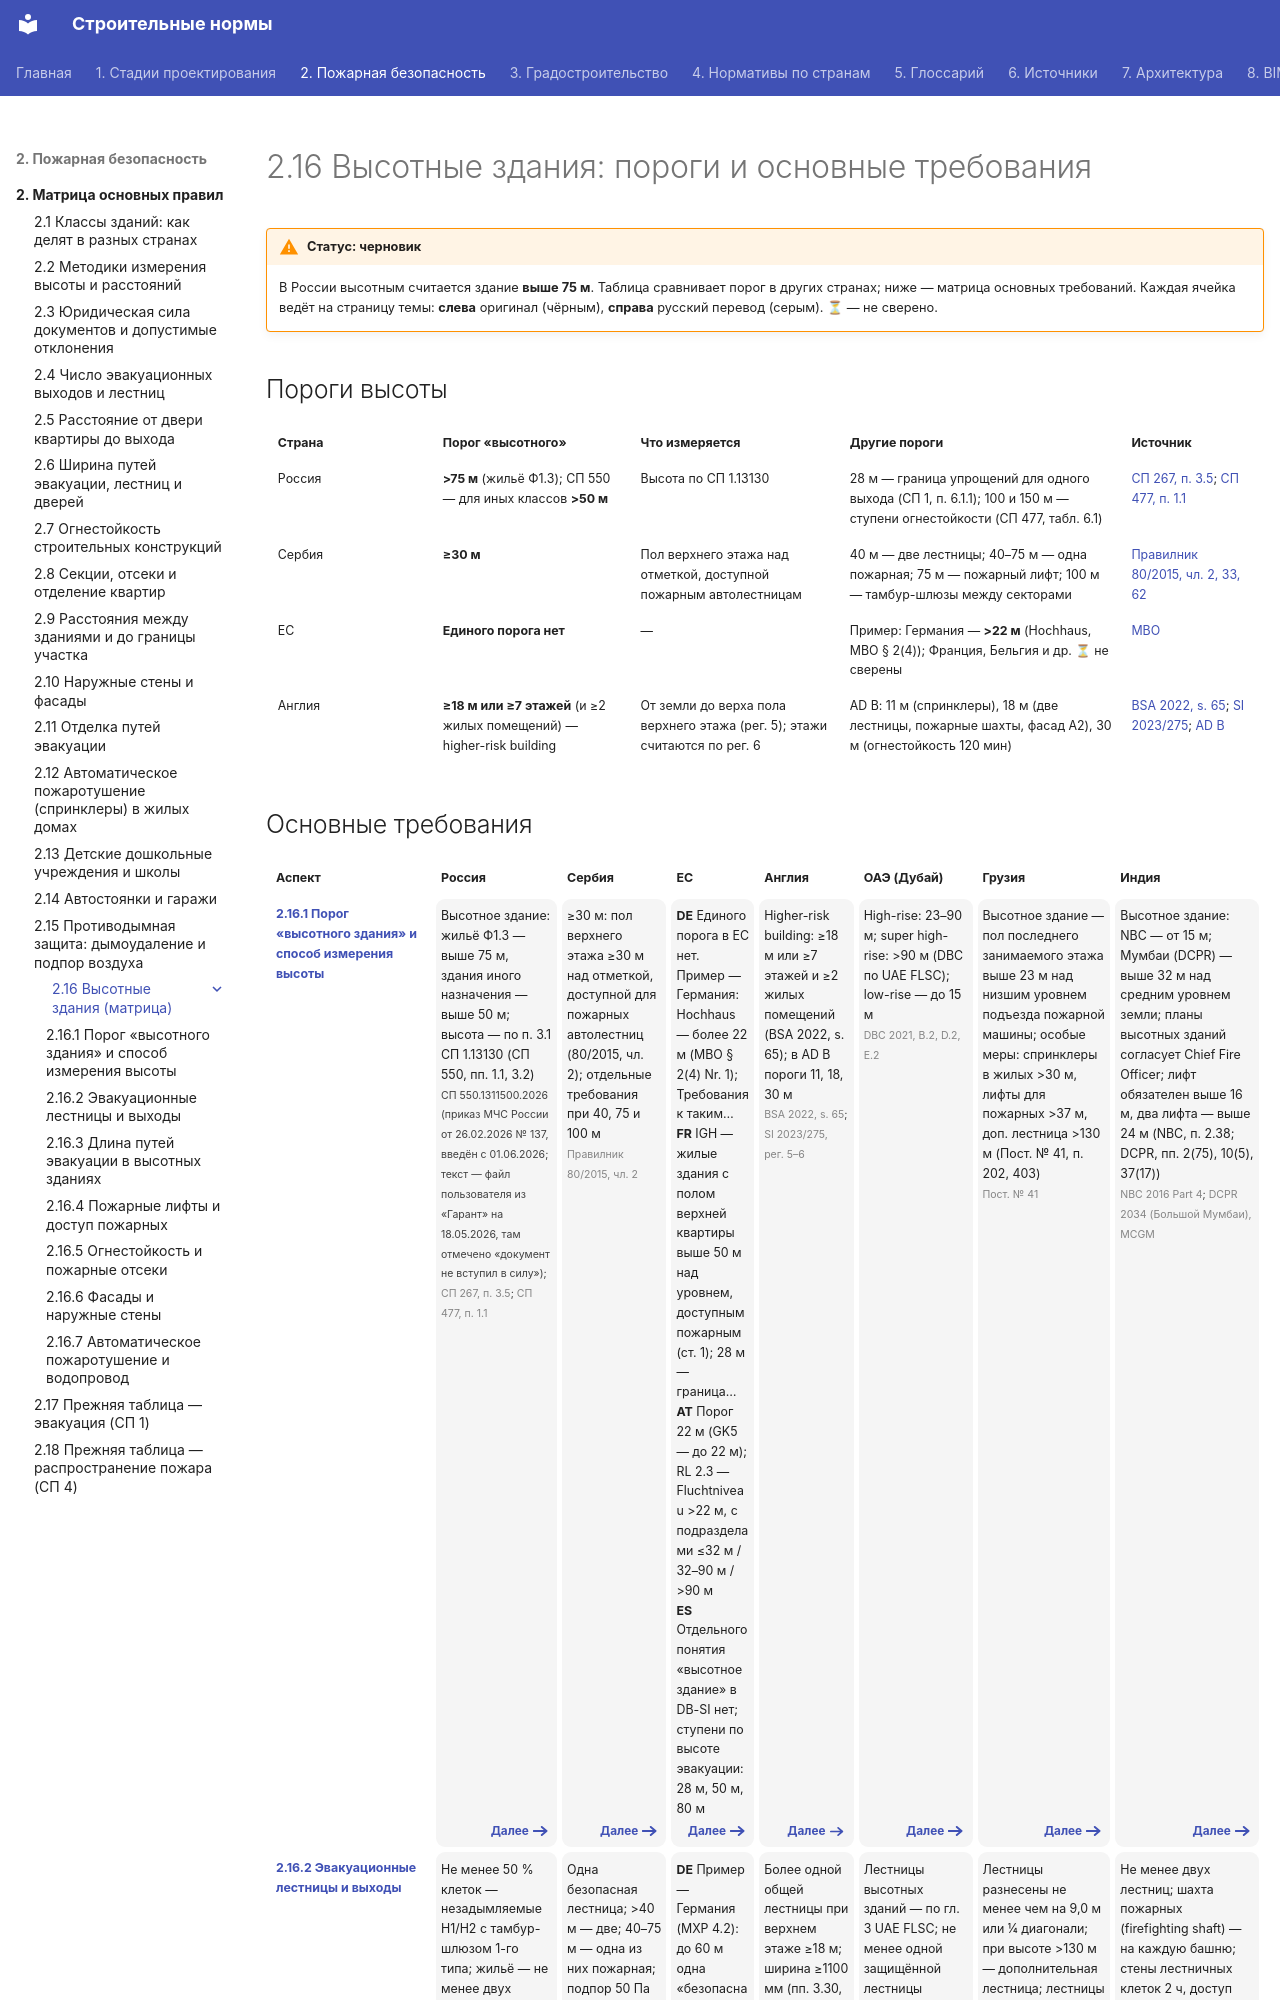

repository: kuskuznetsova-ux/building_codes · page: pozharnaya/vysotnye/index.html · generator: mkdocs

---
hide:
  - toc
---

# 2.16 Высотные здания: пороги и основные требования

!!! warning "Статус: черновик"
    В России высотным считается здание **выше 75 м**. Таблица сравнивает порог в других странах; ниже — матрица основных требований. Каждая ячейка ведёт на страницу темы: **слева** оригинал (чёрным), **справа** русский перевод (серым). **⏳** — не сверено.

## Пороги высоты

<div class="matrix fire" markdown>

| Страна | Порог «высотного» | Что измеряется | Другие пороги | Источник |
|---|---|---|---|---|
| Россия | **>75 м** (жильё Ф1.3); СП 550 — для иных классов **>50 м** | Высота по СП 1.13130 | 28 м — граница упрощений для одного выхода (СП 1, п. 6.1.1); 100 и 150 м — ступени огнестойкости (СП 477, табл. 6.1) | [СП 267, п. 3.5](https://meganorm.ru/mega_doc/norm/metodika/0/sp_267_1325800_2016_svod_pravil_zdaniya_i_kompleksy_vysotnye.html); [СП 477, п. 1.1](https://meganorm.ru/mega_doc/norm/pravila/0/sp_477_1325800_2020_svod_pravil_zdaniya_i_kompleksy_vysotnye.html) |
| Сербия | **≥30 м** | Пол верхнего этажа над отметкой, доступной пожарным автолестницам | 40 м — две лестницы; 40–75 м — одна пожарная; 75 м — пожарный лифт; 100 м — тамбур-шлюзы между секторами | [Правилник 80/2015, чл. 2, 33, 62](http://antiplam.rs/wp-content/uploads/2025/12/Pravilnik-o-tehnickim-normativima-za-zastitu-od-pozara-stambenih-i-poslovnih-objekata-i-objekata-javne-namene.pdf) |
| ЕС | **Единого порога нет** | — | Пример: Германия — **>22 м** (Hochhaus, МВО § 2(4)); Франция, Бельгия и др. ⏳ не сверены | [МВО](https://bvpi.de/bvpi/downloads/MBO.pdf?m=1749800306) |
| Англия | **≥18 м или ≥7 этажей** (и ≥2 жилых помещений) — higher-risk building | От земли до верха пола верхнего этажа (рег. 5); этажи считаются по рег. 6 | AD B: 11 м (спринклеры), 18 м (две лестницы, пожарные шахты, фасад A2), 30 м (огнестойкость 120 мин) | [BSA 2022, s. 65](https://www.legislation.gov.uk/ukpga/2022/30/section/65); [SI 2023/275](https://www.legislation.gov.uk/uksi/2023/275/contents/made); [AD B](https://www.gov.uk/government/publications/fire-safety-approved-document-b) |

</div>
